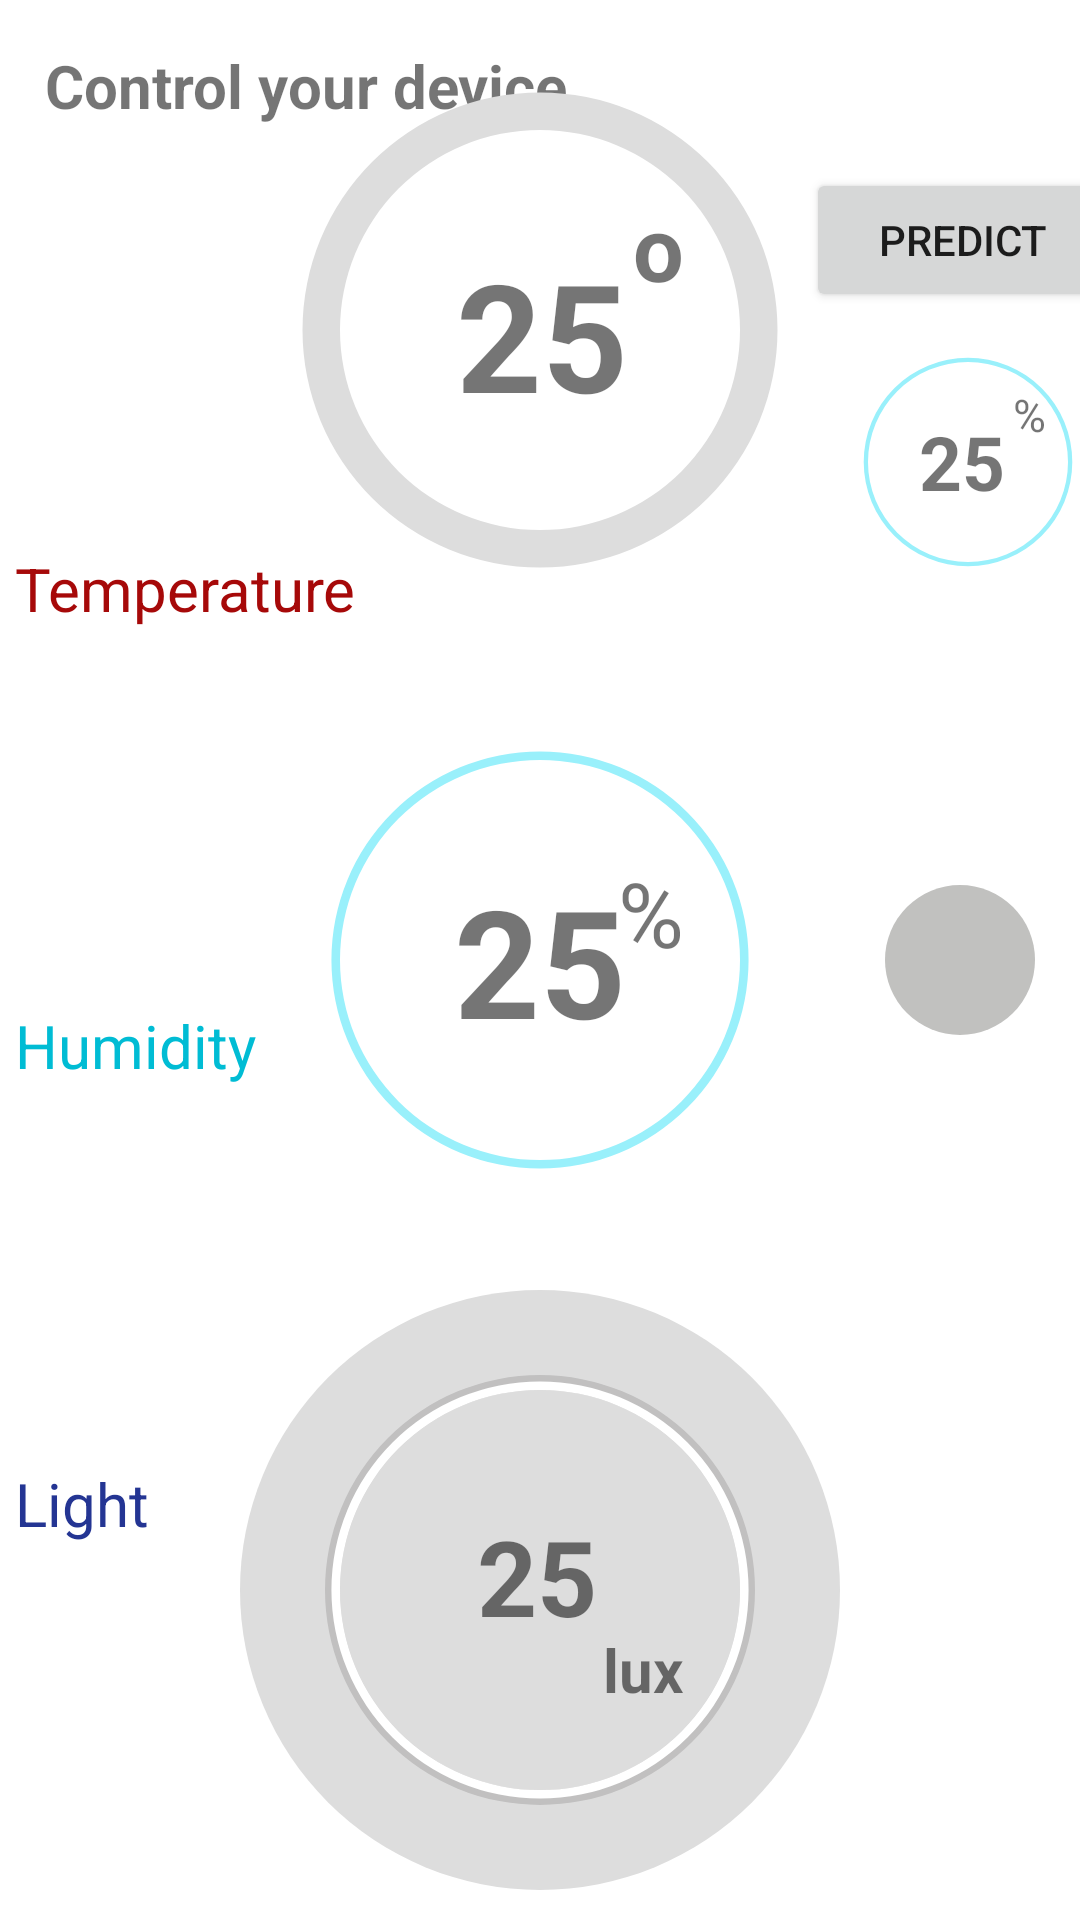

Layout XML and referenced resources for this Android screen:
<!-- AndroidManifest.xml: application theme Theme.IoTDashboard -->
<!-- res/layout/fragment_main.xml -->
<?xml version="1.0" encoding="utf-8"?>
<androidx.constraintlayout.widget.ConstraintLayout xmlns:android="http://schemas.android.com/apk/res/android"
    xmlns:app="http://schemas.android.com/apk/res-auto"
    xmlns:tools="http://schemas.android.com/tools"
    android:layout_width="match_parent"
    android:layout_height="match_parent"
    tools:context=".Service.Activity.MainFragment">

    <LinearLayout
        android:id="@+id/linearLayout"
        android:layout_width="match_parent"
        android:layout_height="wrap_content"
        android:orientation="vertical"
        app:layout_constraintStart_toStartOf="parent"
        app:layout_constraintTop_toTopOf="parent">

        <TextView
            android:layout_width="wrap_content"
            android:layout_height="wrap_content"
            android:layout_margin="15dp"
            android:text="Control your device"
            android:textSize="20sp"
            android:textStyle="bold" />
    </LinearLayout>


    <TextView
        android:id="@+id/textView5"
        android:layout_width="wrap_content"
        android:layout_height="wrap_content"
        android:layout_marginStart="5dp"
        android:text="Light"
        android:textColor="#243593"
        android:textSize="20sp"
        app:layout_constraintBottom_toBottomOf="parent"
        app:layout_constraintStart_toStartOf="parent"
        app:layout_constraintTop_toBottomOf="@+id/textView11" />

    <TextView
        android:id="@+id/textView11"
        android:layout_width="wrap_content"
        android:layout_height="wrap_content"
        android:layout_marginStart="5dp"
        android:text="Humidity"
        android:textColor="#00BCD4"
        android:textSize="20sp"
        app:layout_constraintBottom_toTopOf="@+id/textView5"
        app:layout_constraintStart_toStartOf="parent"
        app:layout_constraintTop_toBottomOf="@+id/textView12" />

    <TextView
        android:id="@+id/textView12"
        android:layout_width="wrap_content"
        android:layout_height="wrap_content"
        android:layout_marginStart="5dp"
        android:text="Temperature"
        android:textColor="#A60909"
        android:textSize="20sp"
        app:layout_constraintBottom_toTopOf="@+id/textView11"
        app:layout_constraintStart_toStartOf="parent"
        app:layout_constraintTop_toBottomOf="@+id/linearLayout" />

    <ProgressBar
        android:id="@+id/temperature_progress_bar"
        style="?android:attr/progressBarStyleHorizontal"
        android:layout_width="200dp"
        android:layout_height="200dp"
        android:progressDrawable="@drawable/temperature_progress_shape"
        android:rotation="90"
        app:layout_constraintBottom_toTopOf="@+id/humid_progress_bar"
        app:layout_constraintEnd_toEndOf="parent"
        app:layout_constraintHorizontal_bias="0.5"
        app:layout_constraintStart_toStartOf="parent"
        app:layout_constraintTop_toTopOf="@+id/linearLayout" />

    <TextView
        android:id="@+id/temp_text_view"
        android:layout_width="wrap_content"
        android:layout_height="wrap_content"
        android:layout_marginTop="68dp"
        android:text="25"
        android:textSize="50sp"
        android:textStyle="bold"
        app:layout_constraintEnd_toEndOf="parent"
        app:layout_constraintHorizontal_bias="0.502"
        app:layout_constraintStart_toStartOf="parent"
        app:layout_constraintTop_toTopOf="@+id/temperature_progress_bar" />

    <TextView
        android:layout_width="wrap_content"
        android:layout_height="wrap_content"
        android:layout_marginTop="52dp"
        android:layout_marginEnd="52dp"
        android:text="o"
        android:textSize="30sp"
        android:textStyle="bold"
        app:layout_constraintEnd_toEndOf="@+id/temperature_progress_bar"
        app:layout_constraintTop_toTopOf="@+id/temperature_progress_bar" />

    <ProgressBar
        android:id="@+id/humid_progress_bar"
        style="?android:attr/progressBarStyleHorizontal"
        android:layout_width="200dp"
        android:layout_height="200dp"
        android:progressDrawable="@drawable/humid_progress_shape"
        android:rotation="90"
        app:layout_constraintBottom_toTopOf="@+id/light_progress_bar"
        app:layout_constraintEnd_toEndOf="parent"
        app:layout_constraintHorizontal_bias="0.5"
        app:layout_constraintStart_toStartOf="parent"
        app:layout_constraintTop_toBottomOf="@+id/temperature_progress_bar" />

    <ProgressBar
        android:id="@+id/prediction_humid_progress_bar"
        style="?android:attr/progressBarStyleHorizontal"
        android:layout_width="100dp"
        android:layout_height="100dp"
        android:layout_marginStart="5dp"
        android:progressDrawable="@drawable/humid_progress_shape"
        android:rotation="90"
        app:layout_constraintEnd_toEndOf="parent"
        app:layout_constraintStart_toEndOf="@+id/temperature_progress_bar"
        app:layout_constraintTop_toBottomOf="@+id/button" />

    <TextView
        android:id="@+id/humid_text_view"
        android:layout_width="wrap_content"
        android:layout_height="wrap_content"
        android:text="25"
        android:textSize="50sp"
        android:textStyle="bold"
        app:layout_constraintBottom_toBottomOf="@+id/humid_progress_bar"
        app:layout_constraintEnd_toEndOf="@+id/humid_progress_bar"
        app:layout_constraintStart_toStartOf="@+id/humid_progress_bar"
        app:layout_constraintTop_toTopOf="@+id/humid_progress_bar" />

    <TextView
        android:id="@+id/humid_text_view2"
        android:layout_width="wrap_content"
        android:layout_height="wrap_content"
        android:layout_marginTop="33dp"
        android:layout_marginEnd="25dp"
        android:text="25"
        android:textSize="25sp"
        android:textStyle="bold"
        app:layout_constraintEnd_toEndOf="parent"
        app:layout_constraintTop_toTopOf="@+id/prediction_humid_progress_bar" />

    <TextView
        android:layout_width="wrap_content"
        android:layout_height="wrap_content"
        android:layout_marginTop="64dp"
        android:layout_marginEnd="52dp"
        android:text="%"
        android:textSize="30sp"
        app:layout_constraintEnd_toEndOf="@+id/humid_progress_bar"
        app:layout_constraintTop_toTopOf="@+id/humid_progress_bar" />

    <TextView
        android:id="@+id/textView"
        android:layout_width="wrap_content"
        android:layout_height="wrap_content"
        android:layout_marginTop="24dp"
        android:layout_marginEnd="24dp"
        android:text="%"
        android:textSize="15sp"
        app:layout_constraintEnd_toEndOf="@+id/prediction_humid_progress_bar"
        app:layout_constraintTop_toTopOf="@+id/prediction_humid_progress_bar" />

    <ProgressBar
        android:id="@+id/light_progress_bar"
        style="?android:attr/progressBarStyleHorizontal"
        android:layout_width="200dp"
        android:layout_height="200dp"
        android:progressDrawable="@drawable/light_progress_shape"
        android:rotation="-90"
        app:layout_constraintBottom_toBottomOf="parent"
        app:layout_constraintEnd_toEndOf="parent"
        app:layout_constraintHorizontal_bias="0.5"
        app:layout_constraintStart_toStartOf="parent"
        app:layout_constraintTop_toBottomOf="@+id/humid_progress_bar" />

    <TextView
        android:id="@+id/light_text_view"
        android:layout_width="wrap_content"
        android:layout_height="wrap_content"
        android:text="25"
        android:textSize="35sp"
        android:textStyle="bold"
        app:layout_constraintBottom_toBottomOf="@+id/light_progress_bar"
        app:layout_constraintEnd_toEndOf="@+id/light_progress_bar"
        app:layout_constraintHorizontal_bias="0.493"
        app:layout_constraintStart_toStartOf="@+id/light_progress_bar"
        app:layout_constraintTop_toTopOf="@+id/light_progress_bar"
        app:layout_constraintVertical_bias="0.47" />

    <TextView
        android:id="@+id/textView2"
        android:layout_width="wrap_content"
        android:layout_height="wrap_content"
        android:layout_marginEnd="52dp"
        android:layout_marginBottom="60dp"
        android:text="lux"
        android:textSize="20sp"
        android:textStyle="bold"
        app:layout_constraintBottom_toBottomOf="@+id/light_progress_bar"
        app:layout_constraintEnd_toEndOf="@+id/light_progress_bar" />

    <ImageButton
        android:id="@+id/led_button"
        android:layout_width="50dp"
        android:layout_height="50dp"
        android:background="@drawable/circle_shape_disabled"
        android:src="@drawable/ic_light_24"
        app:layout_constraintBottom_toBottomOf="parent"
        app:layout_constraintEnd_toEndOf="parent"
        app:layout_constraintStart_toEndOf="@+id/humid_progress_bar"
        app:layout_constraintTop_toTopOf="parent" />

    <Button
        android:id="@+id/button"
        android:layout_width="105dp"
        android:layout_height="wrap_content"
        android:layout_marginTop="56dp"
        android:text="Predict"
        app:layout_constraintEnd_toEndOf="parent"
        app:layout_constraintHorizontal_bias="0.454"
        app:layout_constraintStart_toEndOf="@+id/temperature_progress_bar"
        app:layout_constraintTop_toTopOf="parent" />


</androidx.constraintlayout.widget.ConstraintLayout>
<!-- resources referenced by this layout -->
<resources>
  <!-- drawable circle_shape_disabled (drawable) -->
  <shape
      xmlns:android="http://schemas.android.com/apk/res/android"
      android:shape="oval"
      android:useLevel="false">
      <solid android:color="#C1C1BF" />
  </shape>
  <!-- drawable humid_progress_shape (drawable) -->
  <?xml version="1.0" encoding="utf-8"?>
  <layer-list xmlns:android="http://schemas.android.com/apk/res/android">
      <item>
          <shape
              android:shape="ring"
              android:thicknessRatio="70"
              android:useLevel="false">
              <solid android:color="#99F0FB" />
          </shape>
      </item>
  
      <item>
          <shape
              android:shape="ring"
              android:thicknessRatio="20"
              android:innerRadiusRatio="3.15"
              android:useLevel="true">
              <solid android:color="#00BCD4" />
          </shape>
      </item>
  
  </layer-list>
  <!-- drawable light_progress_shape (drawable) -->
  <?xml version="1.0" encoding="utf-8"?>
  <layer-list xmlns:android="http://schemas.android.com/apk/res/android">
      <item>
          <shape
              android:shape="oval"
              android:innerRadiusRatio="50"
              android:useLevel="false">
              <solid android:color="#DDD" />
          </shape>
      </item>
  
      <item>
          <shape
              android:shape="ring"
              android:innerRadiusRatio="3"
              android:thicknessRatio="40"
              android:useLevel="false">
              <solid android:color="#C1C0C0" />
          </shape>
      </item>
  
      <item>
          <shape
              android:shape="ring"
              android:innerRadiusRatio="3"
              android:thicknessRatio="70"
              android:useLevel="false">
              <solid android:color="#fff" />
          </shape>
      </item>
  
      <item>
          <shape
              android:shape="ring"
              android:innerRadiusRatio="3"
              android:thicknessRatio="40"
              android:useLevel="true">
              <solid android:color="#243593" />
          </shape>
      </item>
  
  </layer-list>
  <!-- drawable temperature_progress_shape (drawable) -->
  <?xml version="1.0" encoding="utf-8"?>
  <layer-list xmlns:android="http://schemas.android.com/apk/res/android">
      <item>
          <shape
              android:shape="ring"
              android:thicknessRatio="16"
              android:useLevel="false">
              <solid android:color="#DDD" />
          </shape>
      </item>
  
      <item>
          <shape
              android:shape="ring"
              android:thicknessRatio="16"
              android:useLevel="true">
              <gradient
                  android:endColor="#E86994"
                  android:startColor="#A60909"
                  android:useLevel="true"/>
          </shape>
      </item>
  
  </layer-list>
  <style name="Theme.IoTDashboard" parent="Theme.MaterialComponents.DayNight.NoActionBar">
          
          <item name="colorPrimary">@color/purple_500</item>
          <item name="colorPrimaryVariant">@color/purple_700</item>
          <item name="colorOnPrimary">@color/white</item>
          
          <item name="colorSecondary">@color/teal_200</item>
          <item name="colorSecondaryVariant">@color/teal_700</item>
          <item name="colorOnSecondary">@color/black</item>
          
          <item name="android:statusBarColor">?attr/colorPrimaryVariant</item>
          
      </style>
  <!-- not gathered from this repository: default colours our renderer supplied (Android Studio template values) -->
  <color name="purple_500">#FF6200EE</color>
  <color name="purple_700">#FF3700B3</color>
  <color name="teal_200">#FF03DAC5</color>
  <color name="teal_700">#FF018786</color>
  <color name="black">#FF000000</color>
  <color name="white">#FFFFFFFF</color>
</resources>
